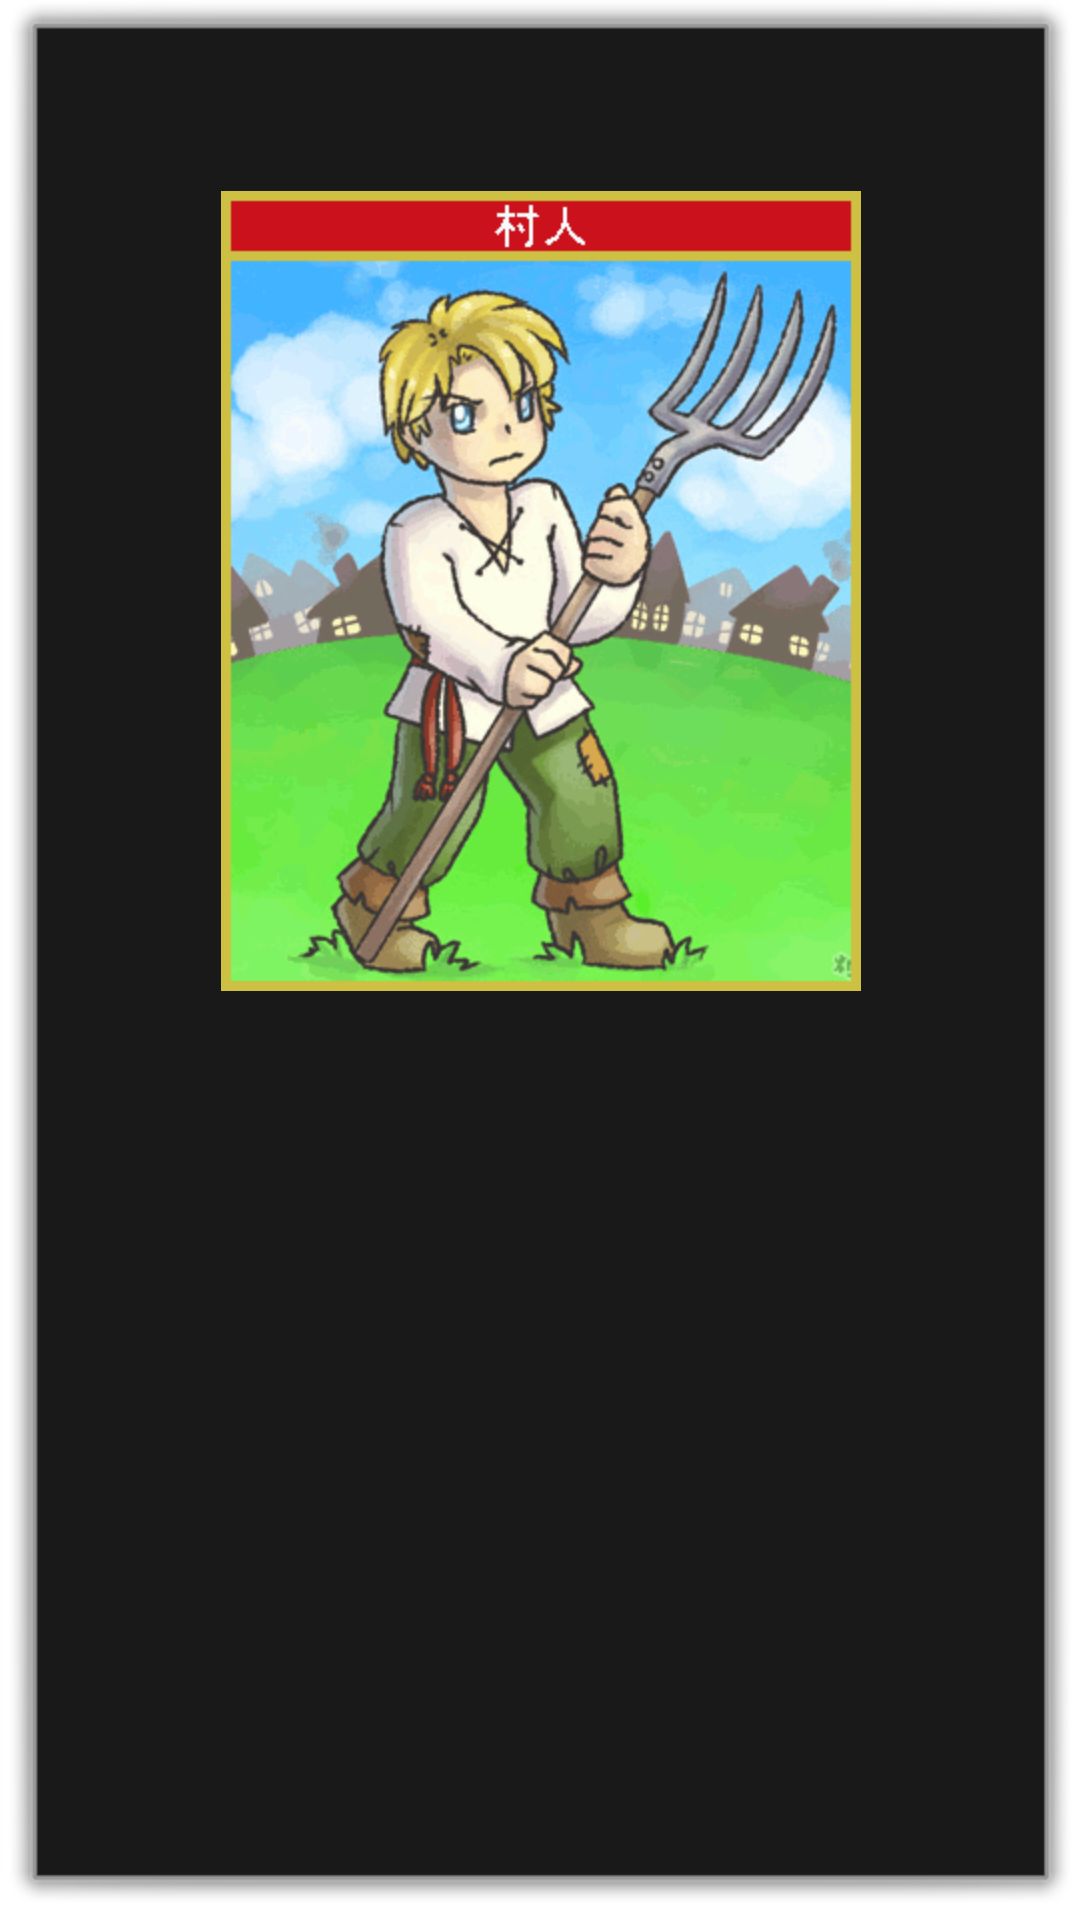

Layout XML and referenced resources for this Android screen:
<!-- AndroidManifest.xml: activity theme Theme.Dialog -->
<!-- res/layout/activity_roleview.xml -->
<?xml version="1.0" encoding="utf-8"?>
<ScrollView xmlns:android="http://schemas.android.com/apk/res/android"
    android:layout_width="match_parent"
    android:layout_height="match_parent"
    android:paddingBottom="@dimen/activity_vertical_margin"
    android:paddingLeft="@dimen/activity_horizontal_margin"
    android:paddingRight="@dimen/activity_horizontal_margin"
    android:paddingTop="@dimen/activity_vertical_margin" >
    
<RelativeLayout
    android:layout_width="match_parent"
    android:layout_height="wrap_content" >
        
    <TextView
        android:id="@+id/roleview_textView_name"
        android:layout_width="wrap_content"
        android:layout_height="wrap_content"
		android:layout_alignParentTop="true"
        android:layout_centerHorizontal="true"
        android:text=""
        android:textAppearance="?android:attr/textAppearanceLarge" />
    
    <TextView
        android:id="@+id/roleview_textView_description"
        android:layout_width="wrap_content"
        android:layout_height="wrap_content"
        android:layout_below="@+id/roleview_textView_name"
        android:layout_centerHorizontal="true"
        android:text=""
        android:textAppearance="?android:attr/textAppearanceMedium" />

    <ImageView
        android:id="@+id/roleview_imageView_role"
        android:layout_width="wrap_content"
        android:layout_height="wrap_content"
        android:layout_below="@+id/roleview_textView_description"
        android:layout_centerHorizontal="true"
        android:onClick="onClickRoleImage"
        android:src="@drawable/villager_male" 
        android:contentDescription="@string/app_name" />
 
    <TextView
        android:id="@+id/roleview_textView_message"
        android:layout_width="wrap_content"
        android:layout_height="wrap_content"
        android:layout_below="@+id/roleview_imageView_role"
        android:layout_centerHorizontal="true"
        android:text=""
        android:textAppearance="?android:attr/textAppearanceMedium" />
    
</RelativeLayout>

</ScrollView>
<!-- resources referenced by this layout -->
<resources>
  <!-- drawable villager_male: png bitmap (drawable-hdpi, 43968 bytes) -->
  <string name="app_name">タブラの狼＋</string>
  <style name="Theme.Dialog" parent="android:style/Theme.Dialog">
      	<item name="android:windowNoTitle">true</item>
      </style>
</resources>
